Run: headless pygame with SDL's dummy video driver; simulated clock (each Clock.tick advances the game by its frame time, no real sleeping); random seed 0; keys injected as events and as key.get_pressed() state; no mouse input.
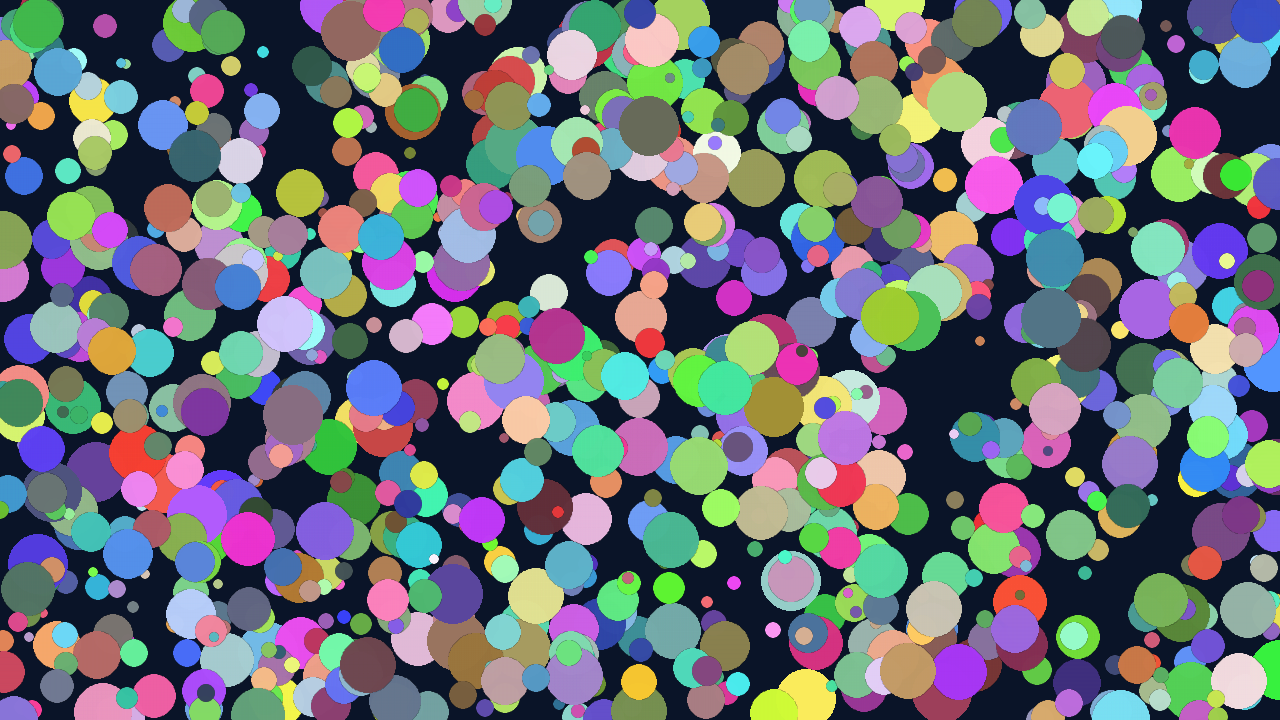
Frame 1 of 4 · flips 1–60 · no input
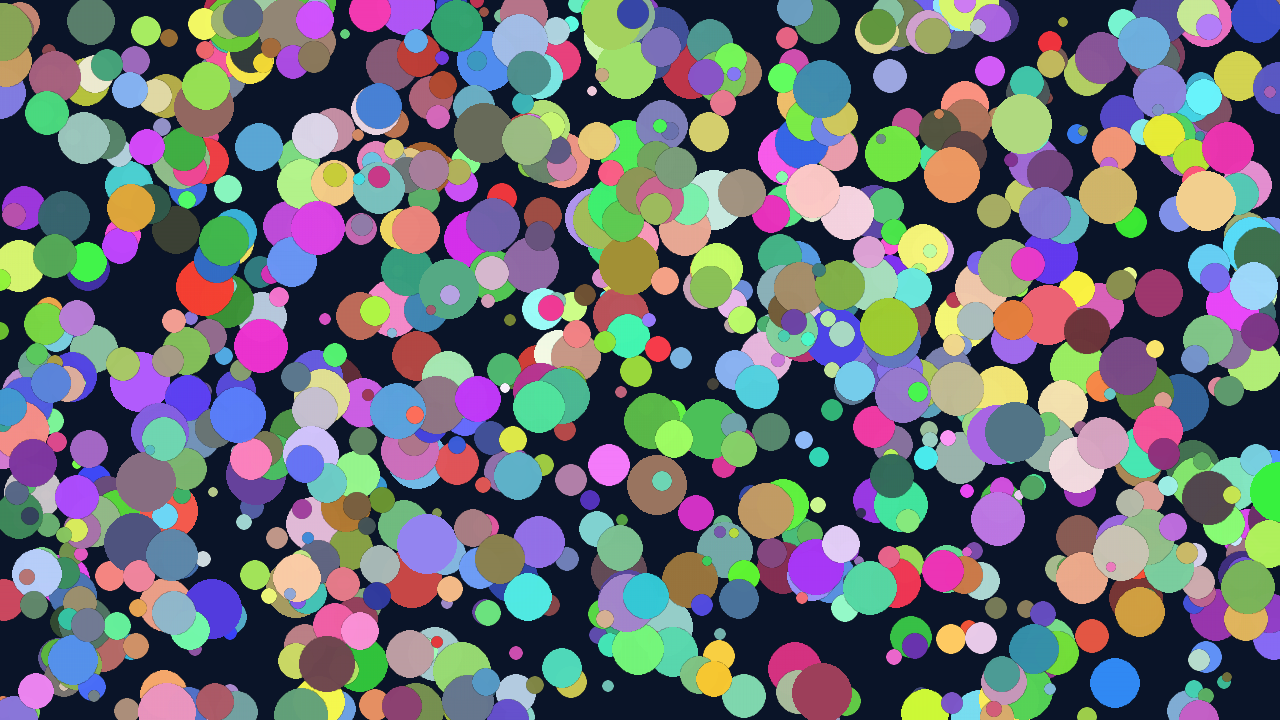
Frame 2 of 4 · flips 61–180 · tapped SPACE, RETURN · held RIGHT (→), D
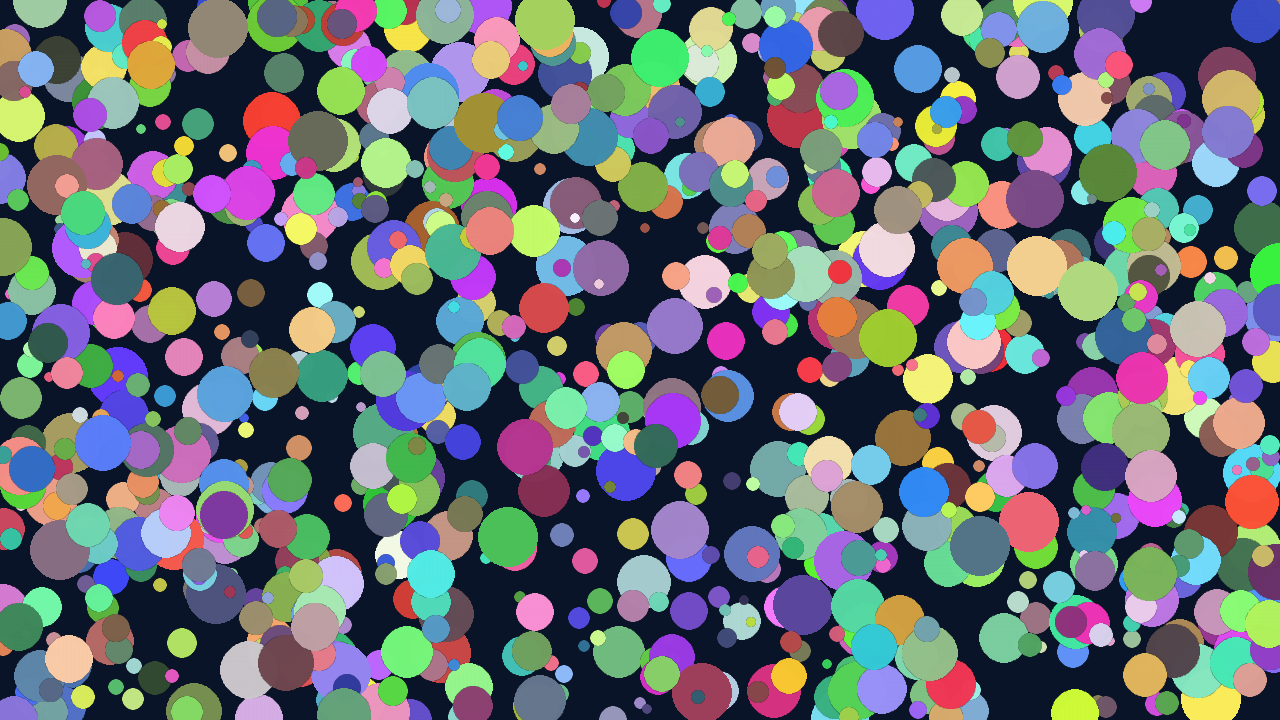
Frame 3 of 4 · flips 181–300 · held DOWN (↓), S
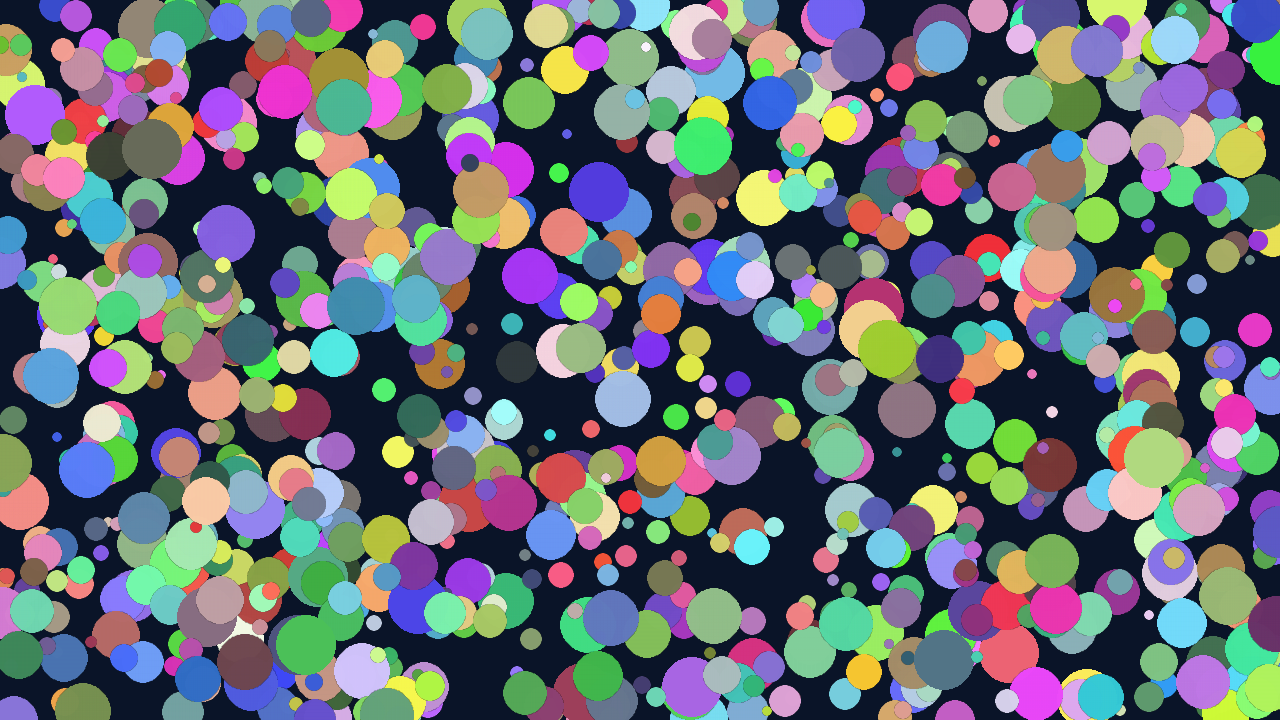
Frame 4 of 4 · flips 301–420 · held LEFT (←), A, UP (↑), W

The pygame program that drew these frames:

import pygame
import random

# --- Constants ---
SCREEN_WIDTH = 1280
SCREEN_HEIGHT = 720
NUM_CIRCLES = 1000
CIRCLE_MAX_RADIUS = 30

# --- Pygame-CE Initialization ---
pygame.init()

# --- Create Window ---
screen = pygame.display.set_mode((SCREEN_WIDTH, SCREEN_HEIGHT))
pygame.display.set_caption("Pygame-CE CPU Circles")

def create_circle_surface(radius: int, color: tuple) -> pygame.Surface:
    """
    Creates a surface with a circle.
    """
    diameter = radius * 2
    surface = pygame.Surface((diameter, diameter), pygame.SRCALPHA)
    pygame.draw.circle(surface, color, (radius, radius), radius)
    return surface

# Create one white circle surface to be tinted later
white_circle_surface = create_circle_surface(CIRCLE_MAX_RADIUS, (255, 255, 255))

# --- Generate Circle Data ---
circles = []
for _ in range(NUM_CIRCLES):
    circles.append({
        'pos': pygame.Vector2(random.randint(0, SCREEN_WIDTH), random.randint(0, SCREEN_HEIGHT)),
        'radius': random.randint(5, CIRCLE_MAX_RADIUS),
        'color': (random.randint(50, 255), random.randint(50, 255), random.randint(50, 255)),
        'velocity': pygame.Vector2(random.uniform(-2, 2), random.uniform(-2, 2))
    })

# --- Main Game Loop ---
running = True
clock = pygame.time.Clock()

while running:
    for event in pygame.event.get():
        if event.type == pygame.QUIT or (event.type == pygame.KEYDOWN and event.key == pygame.K_ESCAPE):
            running = False

    for circle in circles:
        circle['pos'] += circle['velocity']
        if not (circle['radius'] < circle['pos'].x < SCREEN_WIDTH - circle['radius']):
            circle['velocity'].x *= -1
        if not (circle['radius'] < circle['pos'].y < SCREEN_HEIGHT - circle['radius']):
            circle['velocity'].y *= -1

    # --- Drawing with the CPU ---
    screen.fill((10, 20, 40))

    for circle in circles:
        diameter = circle['radius'] * 2
        # Create a new surface for each circle to tint it
        temp_surface = white_circle_surface.copy()
        temp_surface.fill(circle['color'], special_flags=pygame.BLEND_RGB_MULT)
        
        # Scale the surface to the circle's radius
        scaled_surface = pygame.transform.smoothscale(temp_surface, (diameter, diameter))

        dest_rect = scaled_surface.get_rect(center=circle['pos'])
        screen.blit(scaled_surface, dest_rect)

    pygame.display.flip()

    clock.tick()
    pygame.display.set_caption(f"Pygame-CE CPU | {NUM_CIRCLES} CPU Circles | FPS: {clock.get_fps():.1f}")

pygame.quit()
